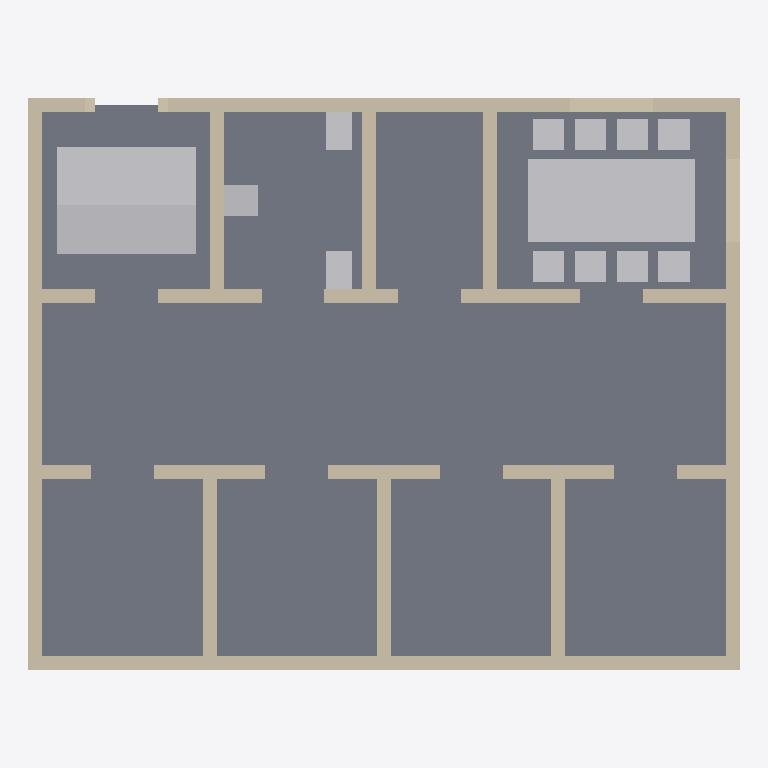
Plan cut of the same IFC building model at storey 'Ground Floor' (level 0.00 m, cut at 1.40 m), seen from above with north up, elements coloured by IFC class: 28 walls (beige), 14 other elements (light grey), 1 slab (grey). Cut surfaces are drawn darker.
Extent 10.2 m × 8.2 m × 4.8 m (x, y, z). Storeys (1): Ground Floor at 0.00 m. Elements (47): 28 IfcWall, 11 IfcFurniture, 4 IfcColumn, 3 IfcFlowTerminal, 1 IfcSlab.

HEADER;
FILE_DESCRIPTION(('ViewDefinition [CoordinationView_V2.0]','RevitIdentifiers [ContentGUID: 3e1ed9f5-534d-4a05-acf6-69ed1a38ea3c, VersionGUID: 46a25ec8-afa7-465c-9c60-42f8cc312231, NumberOfSaves: 1]'),'2;1');
FILE_NAME('history_building_deepseek_revit2027_iter1.ifc','2026-05-29T23:12:40+08:00',(''),(''),'ODA SDAI 25.12','Autodesk - Revit 27.0.20.10 (ENU) - 27.0.20.10','');
FILE_SCHEMA(('IFC4'));
ENDSEC;
DATA;
#18=IFCPROJECT('0_7jdrKqrA1QpsQUtbnnNC',#6,'',$,$,'Text2IFC','',(#13),#2788);
#28=IFCSITE('0_7jdrKqrA1QpsQUtbnnNE',#6,'Default',$,$,#27,$,$,.ELEMENT.,(42,24,53,508911),(-71,-15,-29,-58837),0.0,$,$);
#22=IFCBUILDING('0_7jdrKqrA1QpsQUtbnnND',#6,'Inferred building',$,$,#21,$,'Inferred building',.ELEMENT.,$,$,#19);
#25=IFCBUILDINGSTOREY('16ebx8hwT6N9nWGlZCCIM2',#6,'Ground Floor',$,$,#24,$,'Ground Floor',.ELEMENT.,0.0);
#1930=IFCSLAB('16ebx8hwT6N9nWGlZCCIa$',#6,'Floor:Floor 1:2830',$,$,#1916,#1929,'2830',.FLOOR.);
#2059=IFCFURNITURE('16ebx8hwT6N9nWGlZCCIaM',#6,'Meeting Table:2855',$,$,#2050,#2058,'2855',.NOTDEFINED.);
#1997=IFCFURNITURE('16ebx8hwT6N9nWGlZCCIaI',#6,'Lobby Sofa:2851',$,$,#1988,#1996,'2851',.NOTDEFINED.);
#1980=IFCFURNITURE('16ebx8hwT6N9nWGlZCCIaJ',#6,'Reception Desk:2850',$,$,#1971,#1979,'2850',.NOTDEFINED.);
#1586=IFCWALL('16ebx8hwT6N9nWGlZCCIZ5',#6,'Basic Wall:Wall 1:2804',$,$,#1574,#1578,'2804',.NOTDEFINED.);
#1199=IFCWALL('16ebx8hwT6N9nWGlZCCIZP',#6,'Basic Wall:Wall 1:2792',$,$,#1187,#1191,'2792',.NOTDEFINED.);
#1228=IFCWALL('16ebx8hwT6N9nWGlZCCIZO',#6,'Basic Wall:Wall 1:2793',$,$,#1216,#1220,'2793',.NOTDEFINED.);
#1257=IFCWALL('16ebx8hwT6N9nWGlZCCIZR',#6,'Basic Wall:Wall 1:2794',$,$,#1245,#1249,'2794',.NOTDEFINED.);
#1315=IFCWALL('16ebx8hwT6N9nWGlZCCIZT',#6,'Basic Wall:Wall 1:2796',$,$,#1303,#1307,'2796',.NOTDEFINED.);
#1286=IFCWALL('16ebx8hwT6N9nWGlZCCIZQ',#6,'Basic Wall:Wall 1:2795',$,$,#1274,#1278,'2795',.NOTDEFINED.);
#1344=IFCWALL('16ebx8hwT6N9nWGlZCCIZS',#6,'Basic Wall:Wall 1:2797',$,$,#1332,#1336,'2797',.NOTDEFINED.);
#958=IFCWALL('16ebx8hwT6N9nWGlZCCIZI',#6,'Basic Wall:Wall 1:2787',$,$,#946,#950,'2787',.NOTDEFINED.);
#1499=IFCWALL('16ebx8hwT6N9nWGlZCCIZ0',#6,'Basic Wall:Wall 1:2801',$,$,#1487,#1491,'2801',.NOTDEFINED.);
#1635=IFCWALL('16ebx8hwT6N9nWGlZCCIZ4',#6,'Basic Wall:Wall 1:2805',$,$,#1623,#1627,'2805',.NOTDEFINED.);
#1713=IFCWALL('16ebx8hwT6N9nWGlZCCIZ6',#6,'Basic Wall:Wall 1:2807',$,$,#1701,#1705,'2807',.NOTDEFINED.);
#1826=IFCWALL('16ebx8hwT6N9nWGlZCCIZA',#6,'Basic Wall:Wall 1:2811',$,$,#1814,#1818,'2811',.NOTDEFINED.);
#1684=IFCWALL('16ebx8hwT6N9nWGlZCCIZ7',#6,'Basic Wall:Wall 1:2806',$,$,#1672,#1676,'2806',.NOTDEFINED.);
#1799=IFCWALL('16ebx8hwT6N9nWGlZCCIZB',#6,'Basic Wall:Wall 1:2810',$,$,#1787,#1791,'2810',.NOTDEFINED.);
#1373=IFCWALL('16ebx8hwT6N9nWGlZCCIZV',#6,'Basic Wall:Wall 1:2798',$,$,#1361,#1365,'2798',.NOTDEFINED.);
#1402=IFCWALL('16ebx8hwT6N9nWGlZCCIZU',#6,'Basic Wall:Wall 1:2799',$,$,#1390,#1394,'2799',.NOTDEFINED.);
#1742=IFCWALL('16ebx8hwT6N9nWGlZCCIZ9',#6,'Basic Wall:Wall 1:2808',$,$,#1730,#1734,'2808',.NOTDEFINED.);
#1771=IFCWALL('16ebx8hwT6N9nWGlZCCIZ8',#6,'Basic Wall:Wall 1:2809',$,$,#1759,#1763,'2809',.NOTDEFINED.);
#1528=IFCWALL('16ebx8hwT6N9nWGlZCCIZ3',#6,'Basic Wall:Wall 1:2802',$,$,#1516,#1520,'2802',.NOTDEFINED.);
#769=IFCWALL('16ebx8hwT6N9nWGlZCCIZH',#6,'Basic Wall:Wall 1:2784',$,$,#754,#758,'2784',.NOTDEFINED.);
#1006=IFCWALL('16ebx8hwT6N9nWGlZCCIZL',#6,'Basic Wall:Wall 1:2788',$,$,#994,#998,'2788',.NOTDEFINED.);
#1431=IFCWALL('16ebx8hwT6N9nWGlZCCIZ1',#6,'Basic Wall:Wall 1:2800',$,$,#1419,#1423,'2800',.NOTDEFINED.);
#1151=IFCWALL('16ebx8hwT6N9nWGlZCCIZM',#6,'Basic Wall:Wall 1:2791',$,$,#1138,#1142,'2791',.NOTDEFINED.);
#1054=IFCWALL('16ebx8hwT6N9nWGlZCCIZK',#6,'Basic Wall:Wall 1:2789',$,$,#1042,#1046,'2789',.NOTDEFINED.);
#1102=IFCWALL('16ebx8hwT6N9nWGlZCCIZN',#6,'Basic Wall:Wall 1:2790',$,$,#1090,#1094,'2790',.NOTDEFINED.);
#1557=IFCWALL('16ebx8hwT6N9nWGlZCCIZ2',#6,'Basic Wall:Wall 1:2803',$,$,#1545,#1549,'2803',.NOTDEFINED.);
#862=IFCWALL('16ebx8hwT6N9nWGlZCCIZG',#6,'Basic Wall:Wall 1:2785',$,$,#850,#854,'2785',.NOTDEFINED.);
#2044=IFCFLOWTERMINAL('16ebx8hwT6N9nWGlZCCIaN',#6,'Washbasin 1:2854',$,$,#2035,#2043,'2854');
#2187=IFCFURNITURE('16ebx8hwT6N9nWGlZCCIaU',#6,'Chair S4:2863',$,$,#2178,#2186,'2863',.NOTDEFINED.);
#2171=IFCFURNITURE('16ebx8hwT6N9nWGlZCCIaV',#6,'Chair N4:2862',$,$,#2162,#2170,'2862',.NOTDEFINED.);
#2013=IFCFLOWTERMINAL('16ebx8hwT6N9nWGlZCCIaL',#6,'Pan 1:2852',$,$,#2004,#2012,'2852');
#2029=IFCFLOWTERMINAL('16ebx8hwT6N9nWGlZCCIaK',#6,'Pan 2:2853',$,$,#2020,#2028,'2853');
#2075=IFCFURNITURE('16ebx8hwT6N9nWGlZCCIaP',#6,'Chair N1:2856',$,$,#2066,#2074,'2856',.NOTDEFINED.);
#2091=IFCFURNITURE('16ebx8hwT6N9nWGlZCCIaO',#6,'Chair S1:2857',$,$,#2082,#2090,'2857',.NOTDEFINED.);
#2123=IFCFURNITURE('16ebx8hwT6N9nWGlZCCIaQ',#6,'Chair S2:2859',$,$,#2114,#2122,'2859',.NOTDEFINED.);
#2107=IFCFURNITURE('16ebx8hwT6N9nWGlZCCIaR',#6,'Chair N2:2858',$,$,#2098,#2106,'2858',.NOTDEFINED.);
#2139=IFCFURNITURE('16ebx8hwT6N9nWGlZCCIaT',#6,'Chair N3:2860',$,$,#2130,#2138,'2860',.NOTDEFINED.);
#2155=IFCFURNITURE('16ebx8hwT6N9nWGlZCCIaS',#6,'Chair S3:2861',$,$,#2146,#2154,'2861',.NOTDEFINED.);
#910=IFCWALL('16ebx8hwT6N9nWGlZCCIZJ',#6,'Basic Wall:Wall 1:2786',$,$,#898,#902,'2786',.NOTDEFINED.);
ENDSEC;
